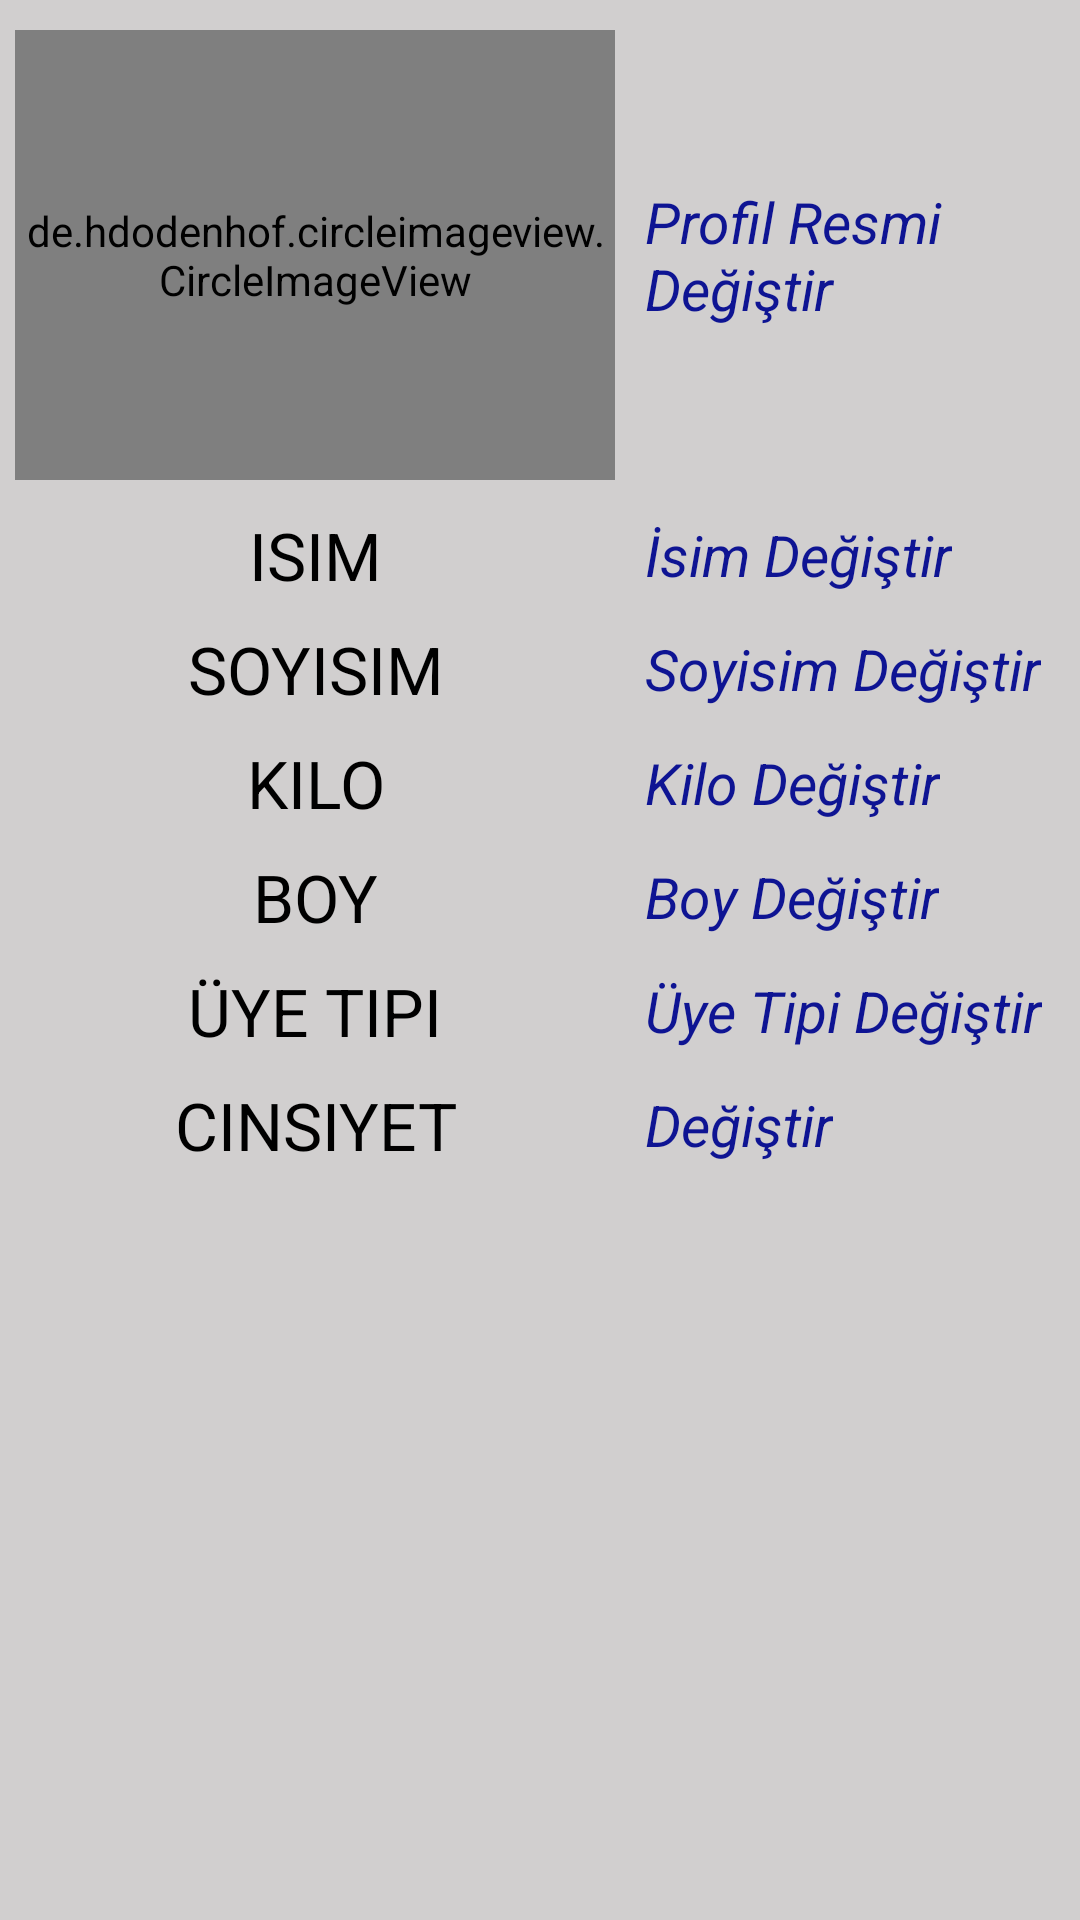

Reconstruct the res/layout file that produces this screen, plus the resources it refers to.
<!-- AndroidManifest.xml: application theme Theme.HuseyinOral_BilgisayarMuhendisligiTez -->
<!-- res/layout/fragment_update_sporcu_profile.xml -->
<?xml version="1.0" encoding="utf-8"?>
<LinearLayout xmlns:android="http://schemas.android.com/apk/res/android"
    xmlns:tools="http://schemas.android.com/tools"
    android:layout_width="match_parent"
    android:layout_height="match_parent"
    tools:context=".view.profile.sporcu.UpdateSporcuProfileFragment"
    android:orientation="vertical"
    android:background="#BAC3C1C1">
    <LinearLayout
        android:id="@+id/updateUserAntrenorProfileResmiLinearLayout"
        android:layout_width="match_parent"
        android:layout_height="wrap_content"
        android:orientation="horizontal"
        android:layout_marginStart="5dp"
        android:layout_marginEnd="5dp"
        android:layout_marginTop="10dp">
        <de.hdodenhof.circleimageview.CircleImageView
            android:id="@+id/antrenorUserProfile_profilResmi"
            android:layout_width="200dp"
            android:layout_height="150dp"
            android:src="@drawable/ic_launcher_background" />
        <TextView
            android:id="@+id/updateUserAntrenorProfilResmiDegistir"
            android:layout_width="wrap_content"
            android:layout_height="wrap_content"
            android:text="Profil Resmi Değiştir"
            android:textStyle="italic"
            android:textSize="19sp"
            android:textColor="#0E1493"
            android:layout_gravity="center"
            android:layout_marginStart="10dp"/>
    </LinearLayout>
    <LinearLayout
        android:id="@+id/updateUserAntrenorProfileUsernameLinearLayout"
        android:layout_width="match_parent"
        android:layout_height="30dp"
        android:orientation="horizontal"
        android:layout_marginStart="5dp"
        android:layout_marginEnd="5dp"
        android:layout_marginTop="10dp">
        <TextView
            android:id="@+id/updateUserAntrenorProfilIsimText"
            android:layout_width="200dp"
            android:layout_height="30dp"
            android:textSize="22sp"
            android:text="isim"
            android:textAllCaps="true"
            android:textColor="@color/black"
            android:gravity="center"/>
        <TextView
            android:id="@+id/updateUserAntrenorProfilIsimDegistir"
            android:layout_width="wrap_content"
            android:layout_height="wrap_content"
            android:text="İsim Değiştir"
            android:textStyle="italic"
            android:textSize="19sp"
            android:textColor="#0E1493"
            android:layout_gravity="center"
            android:layout_marginStart="10dp"/>
    </LinearLayout>
    <LinearLayout
        android:id="@+id/updateUserAntrenorProfileSoyIsimLinearLayout"
        android:layout_width="match_parent"
        android:layout_height="30dp"
        android:orientation="horizontal"
        android:layout_marginStart="5dp"
        android:layout_marginEnd="5dp"
        android:layout_marginTop="8dp">
        <TextView
            android:id="@+id/updateUserAntrenorProfilSoyisimText"
            android:layout_width="200dp"
            android:layout_height="30dp"
            android:textSize="22sp"
            android:text="soyisim"
            android:textAllCaps="true"
            android:textColor="@color/black"
            android:gravity="center"/>
        <TextView
            android:id="@+id/updateUserAntrenorProfilSoyIsimDegistir"
            android:layout_width="wrap_content"
            android:layout_height="wrap_content"
            android:text="Soyisim Değiştir"
            android:textStyle="italic"
            android:textSize="19sp"
            android:textColor="#0E1493"
            android:layout_gravity="center"
            android:layout_marginStart="10dp"/>
    </LinearLayout>
    <LinearLayout
        android:id="@+id/updateUserAntrenorProfileKiloLinearLayout"
        android:layout_width="match_parent"
        android:layout_height="30dp"
        android:orientation="horizontal"
        android:layout_marginStart="5dp"
        android:layout_marginEnd="5dp"
        android:layout_marginTop="8dp">
        <TextView
            android:id="@+id/updateUserAntrenorProfilKiloText"
            android:layout_width="200dp"
            android:layout_height="30dp"
            android:textSize="22sp"
            android:text="kilo"
            android:textAllCaps="true"
            android:textColor="@color/black"
            android:gravity="center"/>
        <TextView
            android:id="@+id/updateUserAntrenorProfilKiloDegistir"
            android:layout_width="wrap_content"
            android:layout_height="wrap_content"
            android:text="Kilo Değiştir"
            android:textStyle="italic"
            android:textSize="19sp"
            android:textColor="#0E1493"
            android:layout_gravity="center"
            android:layout_marginStart="10dp"/>
    </LinearLayout>
    <LinearLayout
        android:id="@+id/updateUserAntrenorProfileBoyLinearLayout"
        android:layout_width="match_parent"
        android:layout_height="30dp"
        android:orientation="horizontal"
        android:layout_marginStart="5dp"
        android:layout_marginEnd="5dp"
        android:layout_marginTop="8dp">
        <TextView
            android:id="@+id/updateUserAntrenorProfilBoyText"
            android:layout_width="200dp"
            android:layout_height="30dp"
            android:textSize="22sp"
            android:text="boy"
            android:textAllCaps="true"
            android:textColor="@color/black"
            android:gravity="center"/>
        <TextView
            android:id="@+id/updateUserAntrenorProfilBoyDegistir"
            android:layout_width="wrap_content"
            android:layout_height="wrap_content"
            android:text="Boy Değiştir"
            android:textStyle="italic"
            android:textSize="19sp"
            android:textColor="#0E1493"
            android:layout_gravity="center"
            android:layout_marginStart="10dp"/>
    </LinearLayout>
    <LinearLayout
        android:id="@+id/updateUserAntrenorProfileUyeTipiLinearLayout"
        android:layout_width="match_parent"
        android:layout_height="30dp"
        android:orientation="horizontal"
        android:layout_marginStart="5dp"
        android:layout_marginEnd="5dp"
        android:layout_marginTop="8dp">
        <TextView
            android:id="@+id/updateUserAntrenorProfilUyeTipiText"
            android:layout_width="200dp"
            android:layout_height="30dp"
            android:textSize="22sp"
            android:text="üye tipi"
            android:textAllCaps="true"
            android:textColor="@color/black"
            android:gravity="center"/>
        <TextView
            android:id="@+id/updateUserAntrenorProfilUyeTipiDegistir"
            android:layout_width="wrap_content"
            android:layout_height="wrap_content"
            android:text="Üye Tipi Değiştir"
            android:textStyle="italic"
            android:textSize="19sp"
            android:textColor="#0E1493"
            android:layout_gravity="center"
            android:layout_marginStart="10dp"/>
    </LinearLayout>
    <LinearLayout
        android:id="@+id/updateUserAntrenorProfileCinsiyetLinearLayout"
        android:layout_width="match_parent"
        android:layout_height="30dp"
        android:orientation="horizontal"
        android:layout_marginStart="5dp"
        android:layout_marginEnd="5dp"
        android:layout_marginTop="8dp">
        <TextView
            android:id="@+id/updateUserAntrenorProfilCinsiyetText"
            android:layout_width="200dp"
            android:layout_height="30dp"
            android:textSize="22sp"
            android:text="cinsiyet"
            android:textAllCaps="true"
            android:textColor="@color/black"
            android:gravity="center"/>
        <TextView
            android:id="@+id/updateUserAntrenorProfilCinsiyetDegistir"
            android:layout_width="wrap_content"
            android:layout_height="wrap_content"
            android:text="Değiştir"
            android:textStyle="italic"
            android:textSize="19sp"
            android:textColor="#0E1493"
            android:layout_gravity="center"
            android:layout_marginStart="10dp"/>
    </LinearLayout>

</LinearLayout>
<!-- resources referenced by this layout -->
<resources>
  <style name="Theme.HuseyinOral_BilgisayarMuhendisligiTez" parent="Theme.AppCompat.Light.NoActionBar">
          
          <item name="colorPrimary">@color/purple_500</item>
          <item name="colorPrimaryVariant">@color/purple_700</item>
          <item name="colorOnPrimary">@color/white</item>
          
          <item name="colorSecondary">@color/teal_200</item>
          <item name="colorSecondaryVariant">@color/teal_700</item>
          <item name="colorOnSecondary">@color/black</item>
          
          <item name="android:statusBarColor" tools:targetApi="l">?attr/colorPrimaryVariant</item>
          
      </style>
  <!-- not gathered from this repository: default colours our renderer supplied (Android Studio template values) -->
  <color name="purple_500">#FF6200EE</color>
  <color name="purple_700">#FF3700B3</color>
  <color name="teal_200">#FF03DAC5</color>
  <color name="teal_700">#FF018786</color>
  <color name="black">#FF000000</color>
  <color name="white">#FFFFFFFF</color>
</resources>
